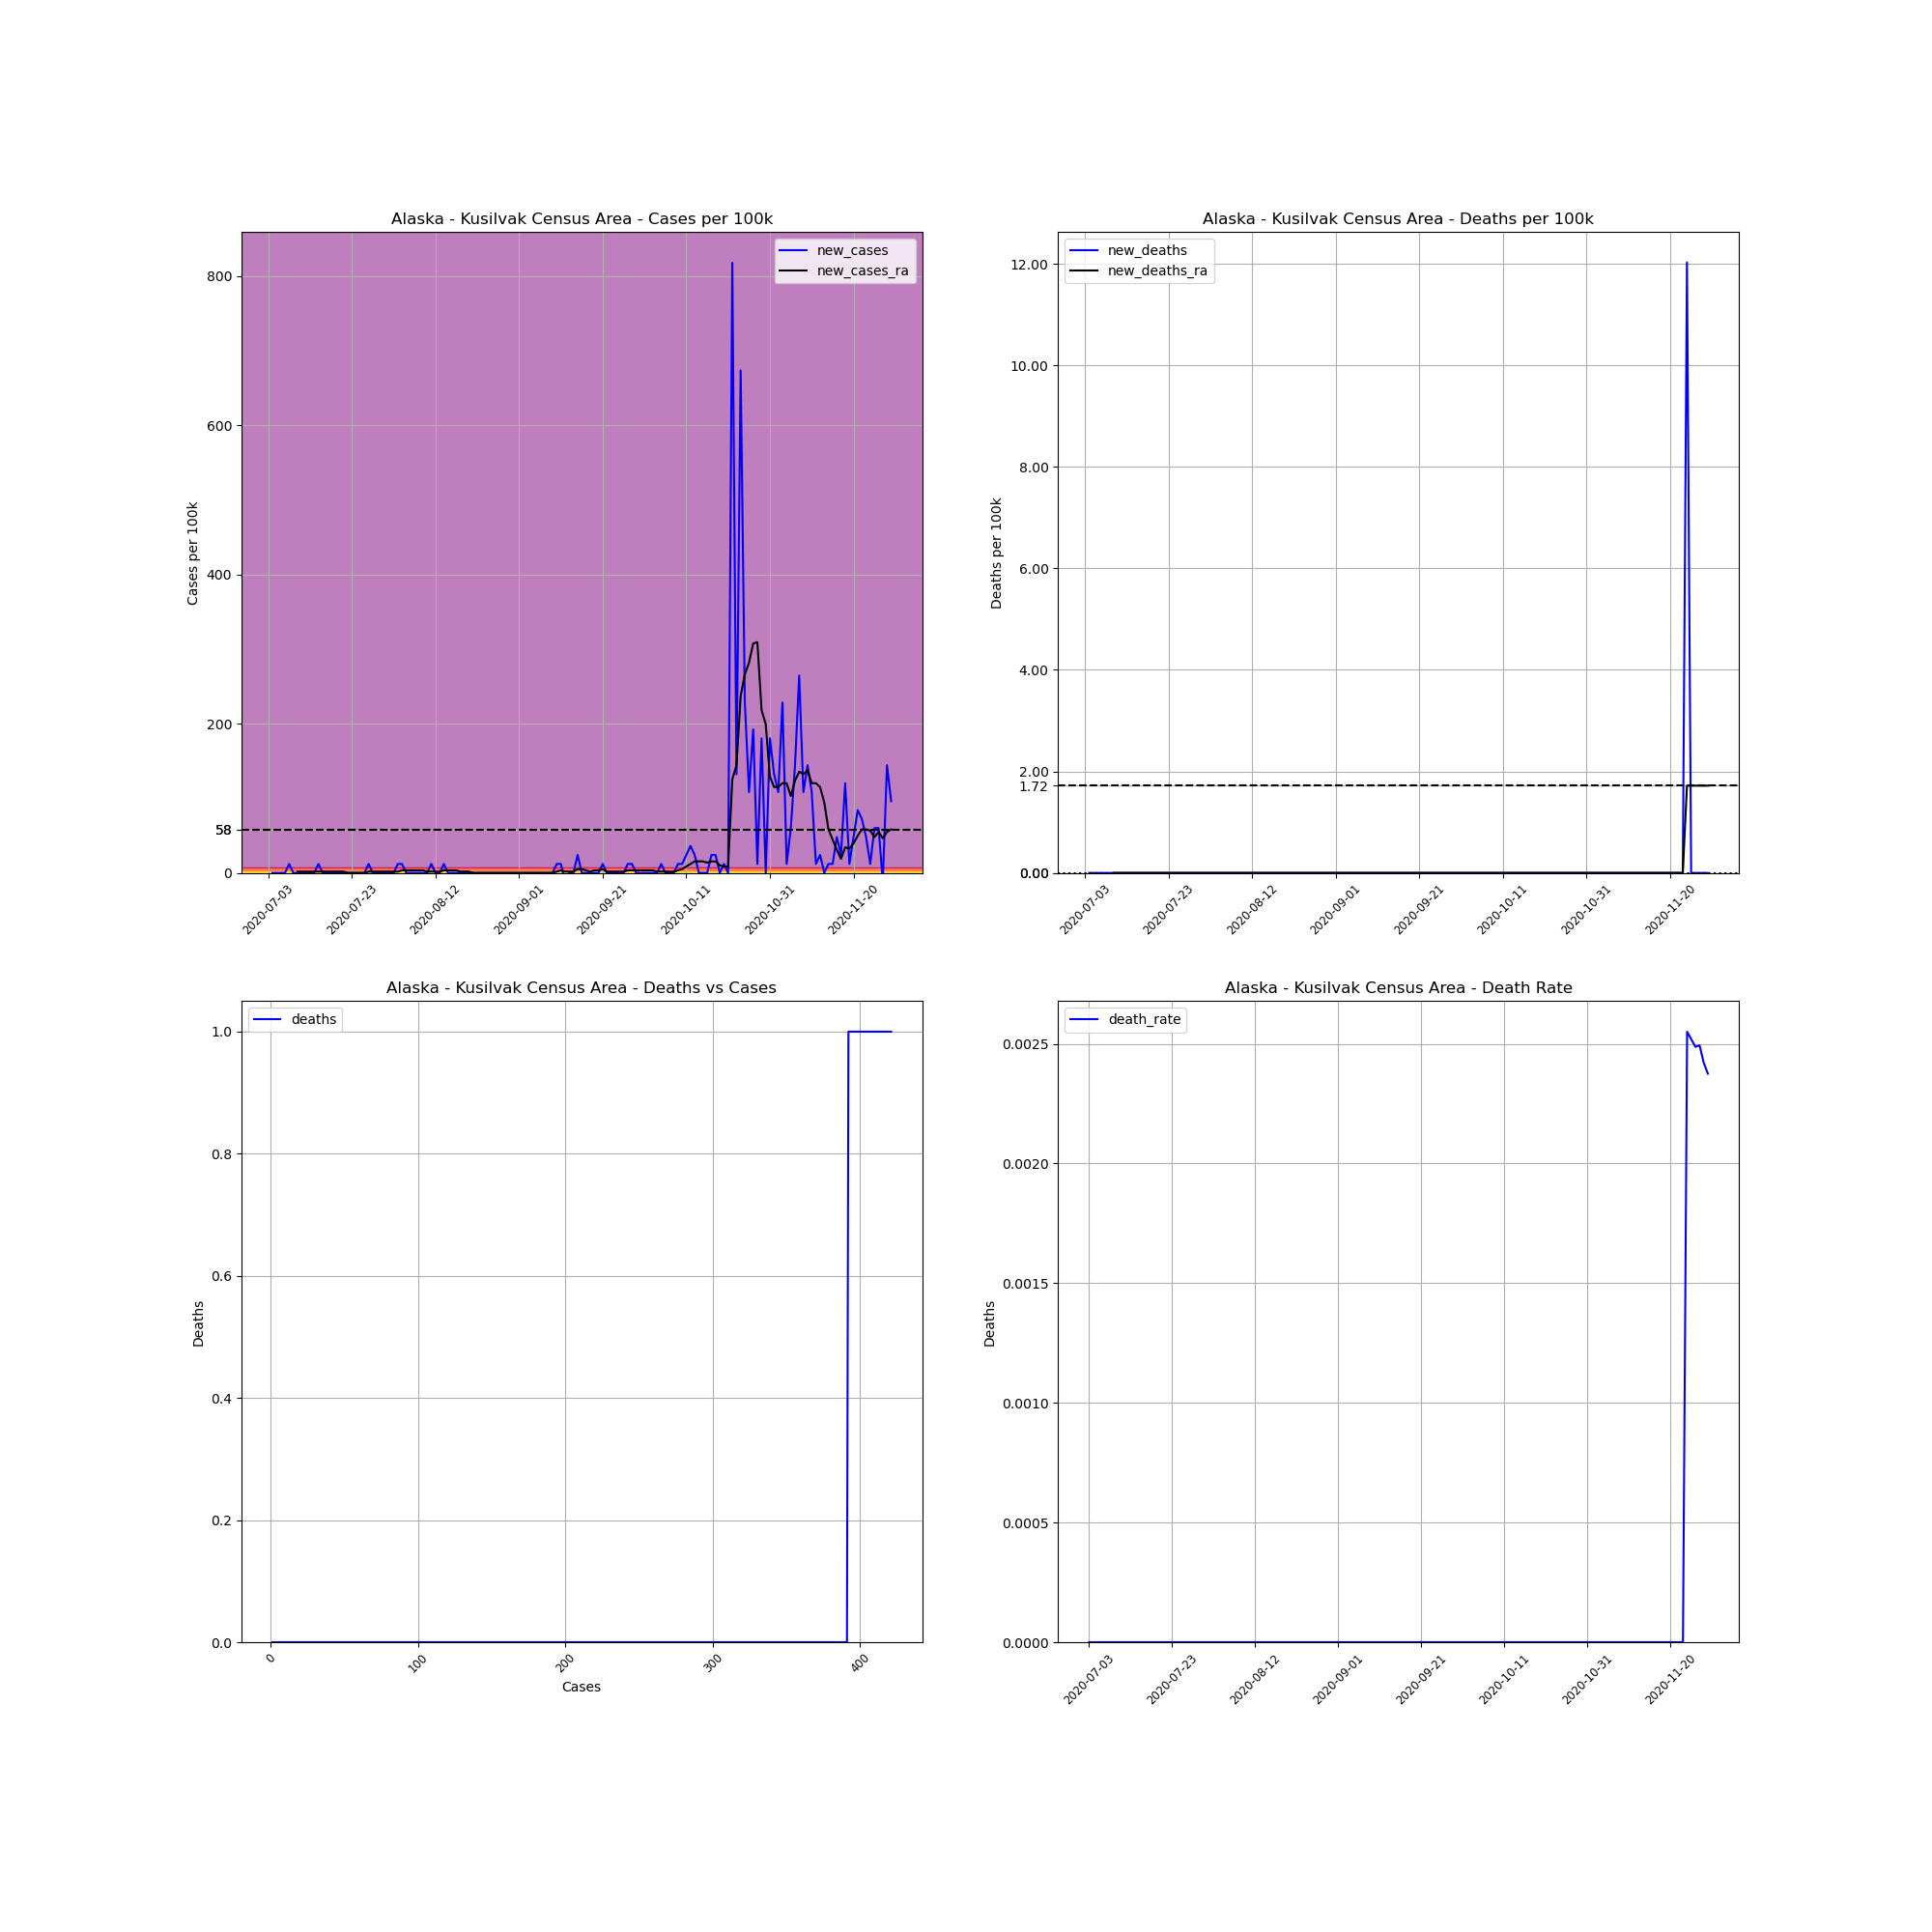

Source data for this figure (header and first rows):
, date, county, state, fips, cases, deaths, COUNTY, STNAME, CTYNAME, POPESTIMATE2019, cases_per_100k, deaths_per_100k, death_rate, new_cases, new_deaths, new_cases_ra, new_deaths_ra
745382, 2020-07-03, Kusilvak Census Area, Alaska, 2158, 1, 0.0, 158, Alaska, Kusilvak Census Area, 8314, 12.03, 0.0, 0.0, , , , 
745383, 2020-07-04, Kusilvak Census Area, Alaska, 2158, 1, 0.0, 158, Alaska, Kusilvak Census Area, 8314, 12.03, 0.0, 0.0, 0.0, 0.0, , 
745384, 2020-07-05, Kusilvak Census Area, Alaska, 2158, 1, 0.0, 158, Alaska, Kusilvak Census Area, 8314, 12.03, 0.0, 0.0, 0.0, 0.0, , 
745385, 2020-07-06, Kusilvak Census Area, Alaska, 2158, 1, 0.0, 158, Alaska, Kusilvak Census Area, 8314, 12.03, 0.0, 0.0, 0.0, 0.0, , 
745386, 2020-07-07, Kusilvak Census Area, Alaska, 2158, 1, 0.0, 158, Alaska, Kusilvak Census Area, 8314, 12.03, 0.0, 0.0, 0.0, 0.0, , 
745387, 2020-07-08, Kusilvak Census Area, Alaska, 2158, 2, 0.0, 158, Alaska, Kusilvak Census Area, 8314, 24.06, 0.0, 0.0, 12.03, 0.0, , 
745388, 2020-07-09, Kusilvak Census Area, Alaska, 2158, 2, 0.0, 158, Alaska, Kusilvak Census Area, 8314, 24.06, 0.0, 0.0, 0.0, 0.0, , 
745389, 2020-07-10, Kusilvak Census Area, Alaska, 2158, 2, 0.0, 158, Alaska, Kusilvak Census Area, 8314, 24.06, 0.0, 0.0, 0.0, 0.0, 1.718, 0.0
745390, 2020-07-11, Kusilvak Census Area, Alaska, 2158, 2, 0.0, 158, Alaska, Kusilvak Census Area, 8314, 24.06, 0.0, 0.0, 0.0, 0.0, 1.718, 0.0
745391, 2020-07-12, Kusilvak Census Area, Alaska, 2158, 2, 0.0, 158, Alaska, Kusilvak Census Area, 8314, 24.06, 0.0, 0.0, 0.0, 0.0, 1.718, 0.0
745392, 2020-07-13, Kusilvak Census Area, Alaska, 2158, 2, 0.0, 158, Alaska, Kusilvak Census Area, 8314, 24.06, 0.0, 0.0, 0.0, 0.0, 1.718, 0.0
745393, 2020-07-14, Kusilvak Census Area, Alaska, 2158, 2, 0.0, 158, Alaska, Kusilvak Census Area, 8314, 24.06, 0.0, 0.0, 0.0, 0.0, 1.718, 0.0
745394, 2020-07-15, Kusilvak Census Area, Alaska, 2158, 3, 0.0, 158, Alaska, Kusilvak Census Area, 8314, 36.08, 0.0, 0.0, 12.03, 0.0, 1.718, 0.0
745395, 2020-07-16, Kusilvak Census Area, Alaska, 2158, 3, 0.0, 158, Alaska, Kusilvak Census Area, 8314, 36.08, 0.0, 0.0, 0.0, 0.0, 1.718, 0.0
745396, 2020-07-17, Kusilvak Census Area, Alaska, 2158, 3, 0.0, 158, Alaska, Kusilvak Census Area, 8314, 36.08, 0.0, 0.0, 0.0, 0.0, 1.718, 0.0
745397, 2020-07-18, Kusilvak Census Area, Alaska, 2158, 3, 0.0, 158, Alaska, Kusilvak Census Area, 8314, 36.08, 0.0, 0.0, 0.0, 0.0, 1.718, 0.0
745398, 2020-07-19, Kusilvak Census Area, Alaska, 2158, 3, 0.0, 158, Alaska, Kusilvak Census Area, 8314, 36.08, 0.0, 0.0, 0.0, 0.0, 1.718, 0.0
745399, 2020-07-20, Kusilvak Census Area, Alaska, 2158, 3, 0.0, 158, Alaska, Kusilvak Census Area, 8314, 36.08, 0.0, 0.0, 0.0, 0.0, 1.718, 0.0
745400, 2020-07-21, Kusilvak Census Area, Alaska, 2158, 3, 0.0, 158, Alaska, Kusilvak Census Area, 8314, 36.08, 0.0, 0.0, 0.0, 0.0, 1.718, 0.0
745401, 2020-07-22, Kusilvak Census Area, Alaska, 2158, 3, 0.0, 158, Alaska, Kusilvak Census Area, 8314, 36.08, 0.0, 0.0, 0.0, 0.0, 2.5376526277146434e-16, 0.0
745402, 2020-07-23, Kusilvak Census Area, Alaska, 2158, 3, 0.0, 158, Alaska, Kusilvak Census Area, 8314, 36.08, 0.0, 0.0, 0.0, 0.0, 2.5376526277146434e-16, 0.0
745403, 2020-07-24, Kusilvak Census Area, Alaska, 2158, 3, 0.0, 158, Alaska, Kusilvak Census Area, 8314, 36.08, 0.0, 0.0, 0.0, 0.0, 2.5376526277146434e-16, 0.0
745404, 2020-07-25, Kusilvak Census Area, Alaska, 2158, 3, 0.0, 158, Alaska, Kusilvak Census Area, 8314, 36.08, 0.0, 0.0, 0.0, 0.0, 2.5376526277146434e-16, 0.0
745405, 2020-07-26, Kusilvak Census Area, Alaska, 2158, 3, 0.0, 158, Alaska, Kusilvak Census Area, 8314, 36.08, 0.0, 0.0, 0.0, 0.0, 2.5376526277146434e-16, 0.0
745406, 2020-07-27, Kusilvak Census Area, Alaska, 2158, 4, 0.0, 158, Alaska, Kusilvak Census Area, 8314, 48.11, 0.0, 0.0, 12.03, 0.0, 1.718, 0.0
745407, 2020-07-28, Kusilvak Census Area, Alaska, 2158, 4, 0.0, 158, Alaska, Kusilvak Census Area, 8314, 48.11, 0.0, 0.0, 0.0, 0.0, 1.718, 0.0
745408, 2020-07-29, Kusilvak Census Area, Alaska, 2158, 4, 0.0, 158, Alaska, Kusilvak Census Area, 8314, 48.11, 0.0, 0.0, 0.0, 0.0, 1.718, 0.0
745409, 2020-07-30, Kusilvak Census Area, Alaska, 2158, 4, 0.0, 158, Alaska, Kusilvak Census Area, 8314, 48.11, 0.0, 0.0, 0.0, 0.0, 1.718, 0.0
745410, 2020-07-31, Kusilvak Census Area, Alaska, 2158, 4, 0.0, 158, Alaska, Kusilvak Census Area, 8314, 48.11, 0.0, 0.0, 0.0, 0.0, 1.718, 0.0
745411, 2020-08-01, Kusilvak Census Area, Alaska, 2158, 4, 0.0, 158, Alaska, Kusilvak Census Area, 8314, 48.11, 0.0, 0.0, 0.0, 0.0, 1.718, 0.0
745412, 2020-08-02, Kusilvak Census Area, Alaska, 2158, 4, 0.0, 158, Alaska, Kusilvak Census Area, 8314, 48.11, 0.0, 0.0, 0.0, 0.0, 1.718, 0.0
745413, 2020-08-03, Kusilvak Census Area, Alaska, 2158, 5, 0.0, 158, Alaska, Kusilvak Census Area, 8314, 60.14, 0.0, 0.0, 12.03, 0.0, 1.718, 0.0
745414, 2020-08-04, Kusilvak Census Area, Alaska, 2158, 6, 0.0, 158, Alaska, Kusilvak Census Area, 8314, 72.17, 0.0, 0.0, 12.03, 0.0, 3.437, 0.0
745415, 2020-08-05, Kusilvak Census Area, Alaska, 2158, 6, 0.0, 158, Alaska, Kusilvak Census Area, 8314, 72.17, 0.0, 0.0, 0.0, 0.0, 3.437, 0.0
745416, 2020-08-06, Kusilvak Census Area, Alaska, 2158, 6, 0.0, 158, Alaska, Kusilvak Census Area, 8314, 72.17, 0.0, 0.0, 0.0, 0.0, 3.437, 0.0
745417, 2020-08-07, Kusilvak Census Area, Alaska, 2158, 6, 0.0, 158, Alaska, Kusilvak Census Area, 8314, 72.17, 0.0, 0.0, 0.0, 0.0, 3.437, 0.0
745418, 2020-08-08, Kusilvak Census Area, Alaska, 2158, 6, 0.0, 158, Alaska, Kusilvak Census Area, 8314, 72.17, 0.0, 0.0, 0.0, 0.0, 3.437, 0.0
745419, 2020-08-09, Kusilvak Census Area, Alaska, 2158, 6, 0.0, 158, Alaska, Kusilvak Census Area, 8314, 72.17, 0.0, 0.0, 0.0, 0.0, 3.437, 0.0
745420, 2020-08-10, Kusilvak Census Area, Alaska, 2158, 6, 0.0, 158, Alaska, Kusilvak Census Area, 8314, 72.17, 0.0, 0.0, 0.0, 0.0, 1.718, 0.0
745421, 2020-08-11, Kusilvak Census Area, Alaska, 2158, 7, 0.0, 158, Alaska, Kusilvak Census Area, 8314, 84.2, 0.0, 0.0, 12.03, 0.0, 1.718, 0.0
745422, 2020-08-12, Kusilvak Census Area, Alaska, 2158, 7, 0.0, 158, Alaska, Kusilvak Census Area, 8314, 84.2, 0.0, 0.0, 0.0, 0.0, 1.718, 0.0
745423, 2020-08-13, Kusilvak Census Area, Alaska, 2158, 7, 0.0, 158, Alaska, Kusilvak Census Area, 8314, 84.2, 0.0, 0.0, 0.0, 0.0, 1.718, 0.0
745424, 2020-08-14, Kusilvak Census Area, Alaska, 2158, 8, 0.0, 158, Alaska, Kusilvak Census Area, 8314, 96.22, 0.0, 0.0, 12.03, 0.0, 3.437, 0.0
745425, 2020-08-15, Kusilvak Census Area, Alaska, 2158, 8, 0.0, 158, Alaska, Kusilvak Census Area, 8314, 96.22, 0.0, 0.0, 0.0, 0.0, 3.437, 0.0
745426, 2020-08-16, Kusilvak Census Area, Alaska, 2158, 8, 0.0, 158, Alaska, Kusilvak Census Area, 8314, 96.22, 0.0, 0.0, 0.0, 0.0, 3.437, 0.0
745427, 2020-08-17, Kusilvak Census Area, Alaska, 2158, 8, 0.0, 158, Alaska, Kusilvak Census Area, 8314, 96.22, 0.0, 0.0, 0.0, 0.0, 3.437, 0.0
745428, 2020-08-18, Kusilvak Census Area, Alaska, 2158, 8, 0.0, 158, Alaska, Kusilvak Census Area, 8314, 96.22, 0.0, 0.0, 0.0, 0.0, 1.718, 0.0
745429, 2020-08-19, Kusilvak Census Area, Alaska, 2158, 8, 0.0, 158, Alaska, Kusilvak Census Area, 8314, 96.22, 0.0, 0.0, 0.0, 0.0, 1.718, 0.0
745430, 2020-08-20, Kusilvak Census Area, Alaska, 2158, 8, 0.0, 158, Alaska, Kusilvak Census Area, 8314, 96.22, 0.0, 0.0, 0.0, 0.0, 1.718, 0.0
745431, 2020-08-21, Kusilvak Census Area, Alaska, 2158, 8, 0.0, 158, Alaska, Kusilvak Census Area, 8314, 96.22, 0.0, 0.0, 0.0, 0.0, 0.0, 0.0
745432, 2020-08-22, Kusilvak Census Area, Alaska, 2158, 8, 0.0, 158, Alaska, Kusilvak Census Area, 8314, 96.22, 0.0, 0.0, 0.0, 0.0, 0.0, 0.0
745433, 2020-08-23, Kusilvak Census Area, Alaska, 2158, 8, 0.0, 158, Alaska, Kusilvak Census Area, 8314, 96.22, 0.0, 0.0, 0.0, 0.0, 0.0, 0.0
745434, 2020-08-24, Kusilvak Census Area, Alaska, 2158, 8, 0.0, 158, Alaska, Kusilvak Census Area, 8314, 96.22, 0.0, 0.0, 0.0, 0.0, 0.0, 0.0
745435, 2020-08-25, Kusilvak Census Area, Alaska, 2158, 8, 0.0, 158, Alaska, Kusilvak Census Area, 8314, 96.22, 0.0, 0.0, 0.0, 0.0, 0.0, 0.0
745436, 2020-08-26, Kusilvak Census Area, Alaska, 2158, 8, 0.0, 158, Alaska, Kusilvak Census Area, 8314, 96.22, 0.0, 0.0, 0.0, 0.0, 0.0, 0.0
745437, 2020-08-27, Kusilvak Census Area, Alaska, 2158, 8, 0.0, 158, Alaska, Kusilvak Census Area, 8314, 96.22, 0.0, 0.0, 0.0, 0.0, 0.0, 0.0
745438, 2020-08-28, Kusilvak Census Area, Alaska, 2158, 8, 0.0, 158, Alaska, Kusilvak Census Area, 8314, 96.22, 0.0, 0.0, 0.0, 0.0, 0.0, 0.0
745439, 2020-08-29, Kusilvak Census Area, Alaska, 2158, 8, 0.0, 158, Alaska, Kusilvak Census Area, 8314, 96.22, 0.0, 0.0, 0.0, 0.0, 0.0, 0.0
745440, 2020-08-30, Kusilvak Census Area, Alaska, 2158, 8, 0.0, 158, Alaska, Kusilvak Census Area, 8314, 96.22, 0.0, 0.0, 0.0, 0.0, 0.0, 0.0
745441, 2020-08-31, Kusilvak Census Area, Alaska, 2158, 8, 0.0, 158, Alaska, Kusilvak Census Area, 8314, 96.22, 0.0, 0.0, 0.0, 0.0, 0.0, 0.0
... 90 more rows
